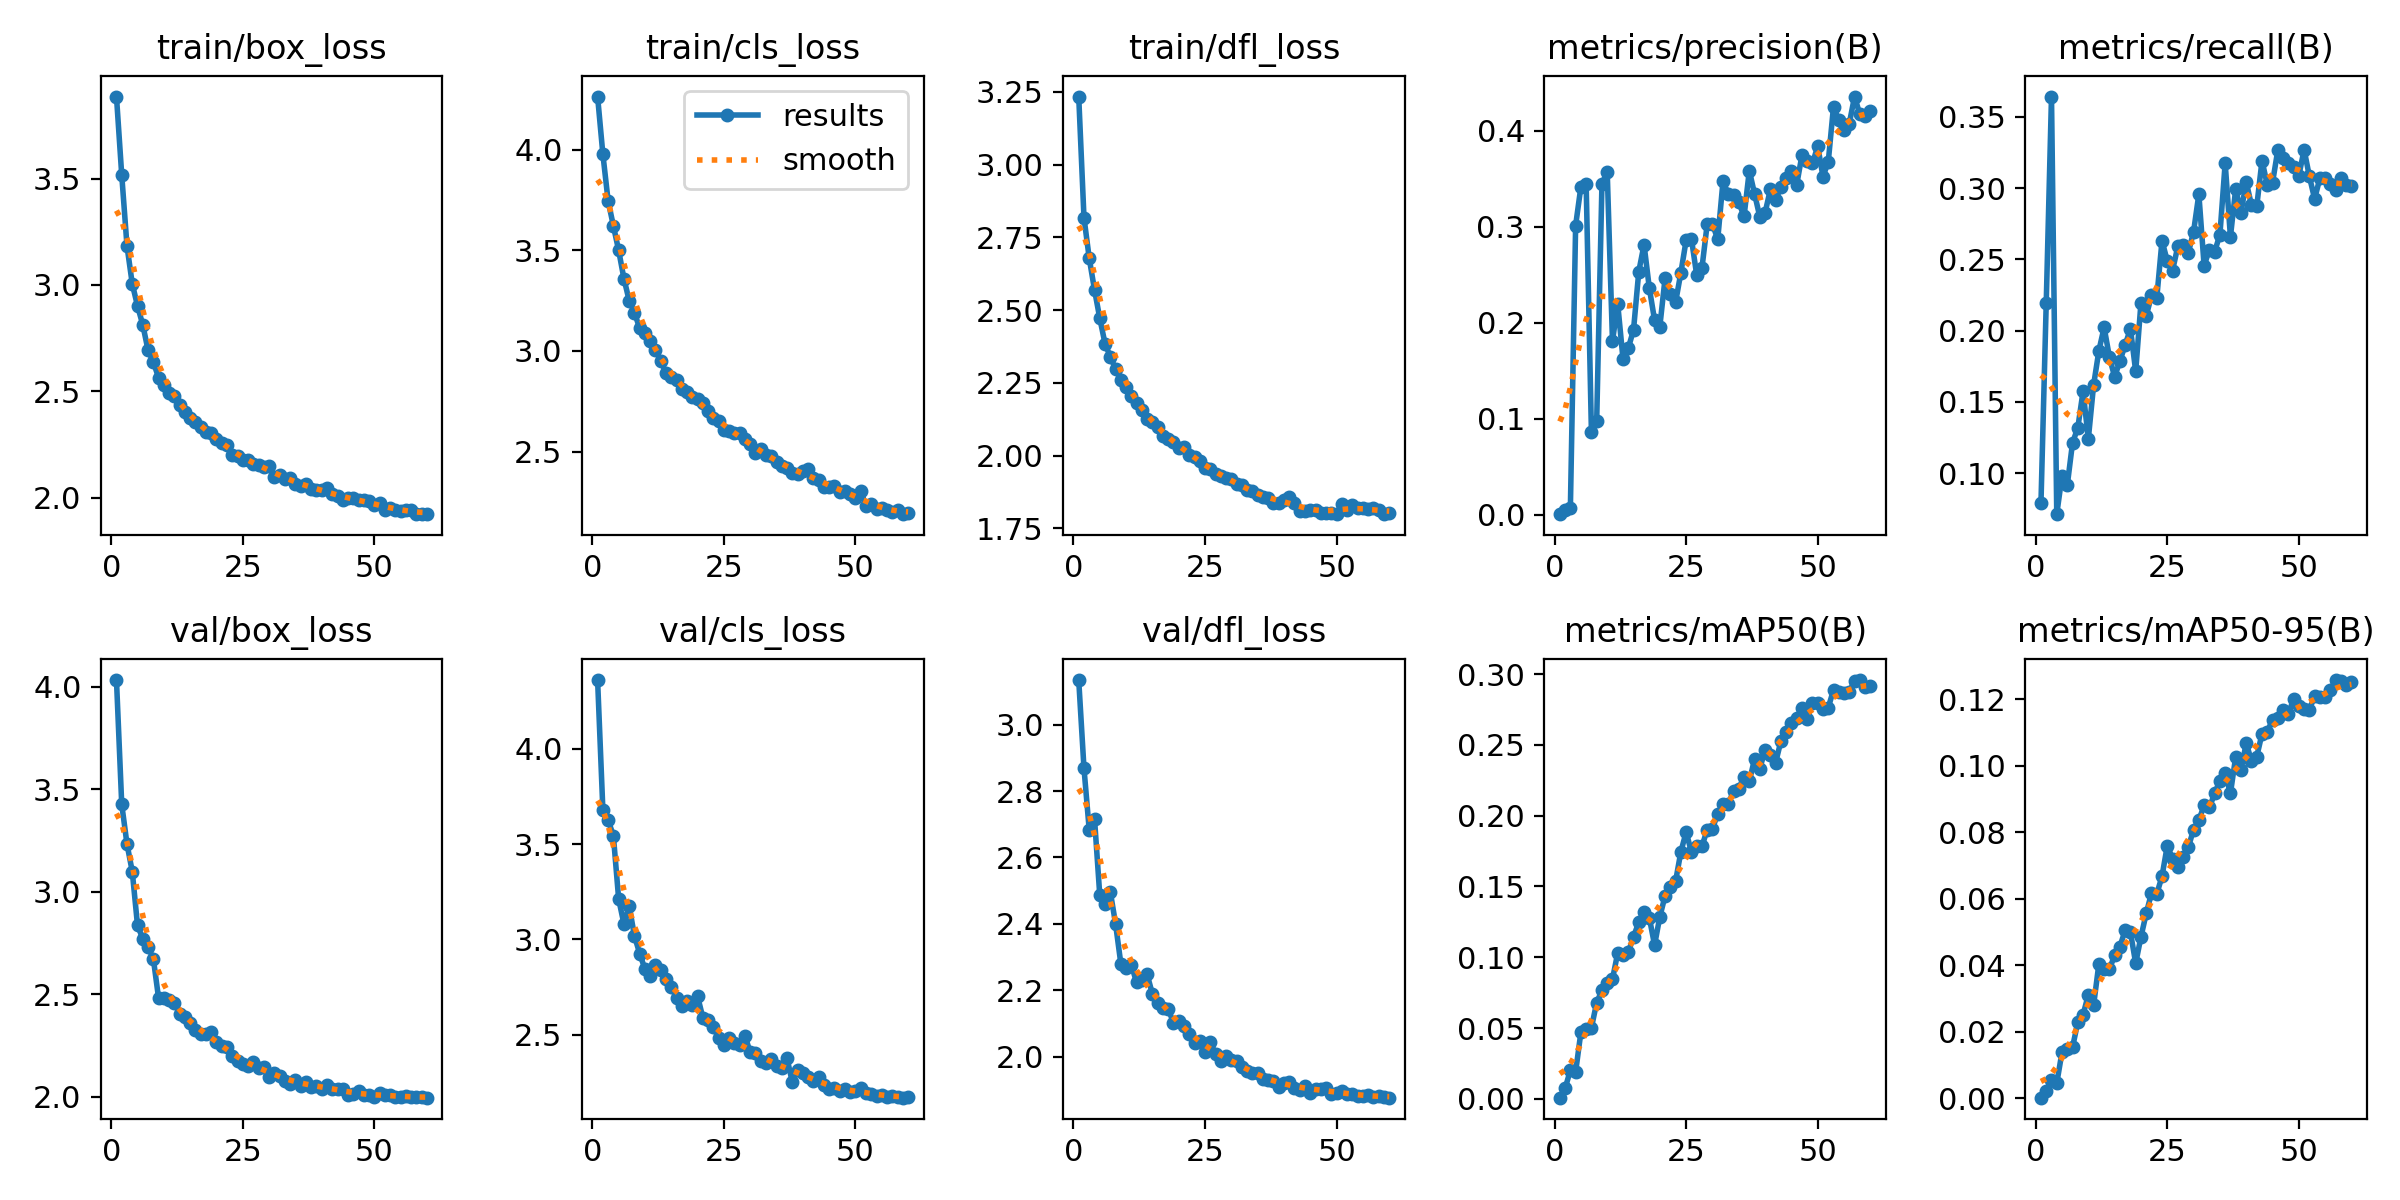

Data behind this chart, as committed beside it:
epoch, time, train/box_loss, train/cls_loss, train/dfl_loss, metrics/precision(B), metrics/recall(B), metrics/mAP50(B), metrics/mAP50-95(B), val/box_loss, val/cls_loss, val/dfl_loss, lr/pg0, lr/pg1, lr/pg2
1, 96.75, 3.885, 4.264, 3.234, 0.00086, 0.07907, 0.00082, 0.0002, 4.033, 4.36, 3.134, 0.06725, 0.0004146, 0.0004146
2, 193.6, 3.517, 3.979, 2.818, 0.00478, 0.2194, 0.00731, 0.00206, 3.427, 3.681, 2.868, 0.03433, 0.0008307, 0.0008307
3, 288.1, 3.183, 3.746, 2.678, 0.00693, 0.3643, 0.02025, 0.0055, 3.233, 3.627, 2.683, 0.001411, 0.001245, 0.001245
4, 383.9, 3.005, 3.622, 2.57, 0.3015, 0.07123, 0.01901, 0.00452, 3.099, 3.543, 2.717, 0.001242, 0.001242, 0.001242
5, 477.9, 2.901, 3.5, 2.472, 0.3419, 0.0982, 0.04707, 0.01394, 2.836, 3.213, 2.486, 0.001236, 0.001236, 0.001236
6, 573.1, 2.812, 3.36, 2.385, 0.3446, 0.09158, 0.04923, 0.01497, 2.772, 3.081, 2.461, 0.001229, 0.001229, 0.001229
7, 670.2, 2.694, 3.251, 2.34, 0.08603, 0.1213, 0.05022, 0.01536, 2.73, 3.176, 2.497, 0.00122, 0.00122, 0.00122
8, 765.3, 2.638, 3.19, 2.298, 0.09754, 0.1318, 0.06797, 0.02294, 2.675, 3.019, 2.401, 0.001209, 0.001209, 0.001209
9, 860.4, 2.565, 3.113, 2.26, 0.3447, 0.1575, 0.07658, 0.02512, 2.482, 2.926, 2.281, 0.001197, 0.001197, 0.001197
10, 955.4, 2.53, 3.089, 2.234, 0.3576, 0.1242, 0.08155, 0.03116, 2.483, 2.844, 2.269, 0.001183, 0.001183, 0.001183
11, 1049, 2.494, 3.049, 2.204, 0.1814, 0.1618, 0.08447, 0.02796, 2.472, 2.807, 2.276, 0.001167, 0.001167, 0.001167
12, 1141, 2.476, 3.006, 2.182, 0.2196, 0.1858, 0.1032, 0.0404, 2.46, 2.867, 2.224, 0.00115, 0.00115, 0.00115
13, 1235, 2.436, 2.949, 2.157, 0.1626, 0.2023, 0.1014, 0.03886, 2.406, 2.838, 2.233, 0.001132, 0.001132, 0.001132
14, 1328, 2.401, 2.892, 2.125, 0.1737, 0.1815, 0.1035, 0.03883, 2.388, 2.791, 2.248, 0.001112, 0.001112, 0.001112
15, 1422, 2.375, 2.871, 2.117, 0.1928, 0.1676, 0.1144, 0.04302, 2.359, 2.751, 2.19, 0.001091, 0.001091, 0.001091
16, 1514, 2.357, 2.853, 2.1, 0.2536, 0.1788, 0.1248, 0.04564, 2.328, 2.694, 2.162, 0.001069, 0.001069, 0.001069
17, 1608, 2.33, 2.811, 2.067, 0.2816, 0.1899, 0.1322, 0.05056, 2.306, 2.652, 2.148, 0.001045, 0.001045, 0.001045
18, 1701, 2.311, 2.794, 2.057, 0.2364, 0.2014, 0.128, 0.04995, 2.305, 2.679, 2.145, 0.001021, 0.001021, 0.001021
19, 1794, 2.304, 2.769, 2.046, 0.203, 0.1714, 0.1085, 0.04061, 2.318, 2.658, 2.103, 0.0009949, 0.0009949, 0.0009949
20, 1887, 2.275, 2.762, 2.028, 0.1963, 0.2194, 0.1286, 0.04858, 2.265, 2.701, 2.107, 0.0009682, 0.0009682, 0.0009682
21, 1981, 2.26, 2.74, 2.031, 0.2469, 0.2103, 0.1434, 0.0556, 2.25, 2.59, 2.092, 0.0009406, 0.0009406, 0.0009406
22, 2076, 2.247, 2.703, 2.003, 0.2302, 0.2247, 0.1494, 0.06175, 2.243, 2.579, 2.068, 0.0009122, 0.0009122, 0.0009122
23, 2169, 2.201, 2.667, 1.995, 0.2218, 0.2228, 0.1538, 0.06142, 2.2, 2.539, 2.041, 0.0008829, 0.0008829, 0.0008829
24, 2262, 2.194, 2.65, 1.982, 0.2525, 0.2631, 0.1746, 0.06678, 2.173, 2.484, 2.048, 0.000853, 0.000853, 0.000853
25, 2355, 2.176, 2.605, 1.959, 0.2863, 0.2488, 0.1884, 0.07597, 2.159, 2.449, 2.014, 0.0008225, 0.0008225, 0.0008225
26, 2450, 2.178, 2.603, 1.956, 0.2878, 0.2421, 0.1744, 0.0721, 2.153, 2.485, 2.044, 0.0007914, 0.0007914, 0.0007914
27, 2545, 2.159, 2.59, 1.938, 0.2501, 0.2592, 0.1788, 0.06959, 2.17, 2.458, 2.01, 0.0007599, 0.0007599, 0.0007599
28, 2638, 2.153, 2.594, 1.93, 0.2572, 0.2602, 0.1782, 0.07263, 2.139, 2.445, 1.987, 0.000728, 0.000728, 0.000728
29, 2729, 2.144, 2.561, 1.922, 0.303, 0.2547, 0.1901, 0.07554, 2.148, 2.495, 2.002, 0.0006959, 0.0006959, 0.0006959
30, 2823, 2.148, 2.536, 1.92, 0.3033, 0.2695, 0.1909, 0.08085, 2.099, 2.407, 1.991, 0.0006636, 0.0006636, 0.0006636
31, 2916, 2.098, 2.493, 1.902, 0.2871, 0.2957, 0.2012, 0.08363, 2.114, 2.403, 1.988, 0.0006312, 0.0006312, 0.0006312
32, 3009, 2.105, 2.511, 1.899, 0.3476, 0.2456, 0.208, 0.08811, 2.103, 2.362, 1.969, 0.0005989, 0.0005989, 0.0005989
33, 3103, 2.088, 2.482, 1.881, 0.3346, 0.2569, 0.2083, 0.08747, 2.078, 2.35, 1.957, 0.0005666, 0.0005666, 0.0005666
34, 3196, 2.092, 2.48, 1.88, 0.3331, 0.2554, 0.2173, 0.09169, 2.064, 2.374, 1.952, 0.0005345, 0.0005345, 0.0005345
35, 3289, 2.066, 2.451, 1.864, 0.3259, 0.2673, 0.219, 0.0955, 2.083, 2.336, 1.951, 0.0005026, 0.0005026, 0.0005026
36, 3382, 2.054, 2.431, 1.858, 0.311, 0.3176, 0.2276, 0.09779, 2.054, 2.328, 1.935, 0.0004711, 0.0004711, 0.0004711
37, 3477, 2.066, 2.419, 1.855, 0.3586, 0.2658, 0.2242, 0.09171, 2.072, 2.376, 1.93, 0.00044, 0.00044, 0.00044
38, 3572, 2.039, 2.394, 1.838, 0.3345, 0.2995, 0.24, 0.1027, 2.047, 2.251, 1.927, 0.0004095, 0.0004095, 0.0004095
39, 3665, 2.039, 2.388, 1.839, 0.3105, 0.2827, 0.2332, 0.09876, 2.053, 2.315, 1.91, 0.0003796, 0.0003796, 0.0003796
40, 3759, 2.038, 2.402, 1.849, 0.3148, 0.3044, 0.2466, 0.1068, 2.037, 2.299, 1.921, 0.0003503, 0.0003503, 0.0003503
41, 3851, 2.044, 2.412, 1.857, 0.3392, 0.288, 0.243, 0.1015, 2.056, 2.277, 1.926, 0.0003219, 0.0003219, 0.0003219
42, 3943, 2.016, 2.371, 1.839, 0.3282, 0.2872, 0.2374, 0.1028, 2.041, 2.257, 1.907, 0.0002943, 0.0002943, 0.0002943
43, 4039, 2.009, 2.358, 1.811, 0.3417, 0.3193, 0.2526, 0.1096, 2.039, 2.277, 1.9, 0.0002676, 0.0002676, 0.0002676
44, 4132, 1.988, 2.325, 1.809, 0.3509, 0.3025, 0.259, 0.1102, 2.036, 2.237, 1.911, 0.0002419, 0.0002419, 0.0002419
45, 4228, 2.001, 2.326, 1.813, 0.3585, 0.3039, 0.2652, 0.1139, 2.007, 2.218, 1.893, 0.0002172, 0.0002172, 0.0002172
46, 4322, 1.997, 2.33, 1.812, 0.3437, 0.3266, 0.2688, 0.1144, 2.012, 2.22, 1.905, 0.0001937, 0.0001937, 0.0001937
47, 4416, 1.988, 2.299, 1.802, 0.3747, 0.3213, 0.2763, 0.1167, 2.027, 2.206, 1.902, 0.0001714, 0.0001714, 0.0001714
48, 4511, 1.987, 2.305, 1.804, 0.3684, 0.3179, 0.2686, 0.1157, 2.009, 2.216, 1.907, 0.0001504, 0.0001504, 0.0001504
49, 4606, 1.984, 2.291, 1.803, 0.3661, 0.3148, 0.2795, 0.1201, 2.007, 2.198, 1.89, 0.0001307, 0.0001307, 0.0001307
50, 4699, 1.964, 2.27, 1.799, 0.3841, 0.3088, 0.2798, 0.118, 2.001, 2.204, 1.891, 0.0001123, 0.0001123, 0.0001123
51, 4791, 1.977, 2.305, 1.835, 0.3525, 0.327, 0.2756, 0.117, 2.019, 2.22, 1.897, 9.53968e-05, 9.53968e-05, 9.53968e-05
52, 4879, 1.945, 2.229, 1.814, 0.3678, 0.3083, 0.2763, 0.1169, 2.008, 2.195, 1.889, 7.99397e-05, 7.99397e-05, 7.99397e-05
53, 4968, 1.95, 2.238, 1.832, 0.4254, 0.2924, 0.2888, 0.1209, 2.009, 2.19, 1.888, 6.59937e-05, 6.59937e-05, 6.59937e-05
54, 5058, 1.944, 2.212, 1.82, 0.4111, 0.3072, 0.2873, 0.1208, 2, 2.178, 1.882, 5.35971e-05, 5.35971e-05, 5.35971e-05
55, 5147, 1.939, 2.218, 1.819, 0.401, 0.307, 0.2865, 0.1206, 2, 2.183, 1.883, 4.27838e-05, 4.27838e-05, 4.27838e-05
56, 5236, 1.943, 2.211, 1.818, 0.4078, 0.3026, 0.2874, 0.1228, 2.003, 2.175, 1.885, 3.35834e-05, 3.35834e-05, 3.35834e-05
57, 5326, 1.942, 2.198, 1.82, 0.4359, 0.2986, 0.2954, 0.1258, 1.998, 2.179, 1.881, 2.60212e-05, 2.60212e-05, 2.60212e-05
58, 5415, 1.925, 2.21, 1.812, 0.4174, 0.3071, 0.2958, 0.1255, 1.999, 2.175, 1.881, 2.01178e-05, 2.01178e-05, 2.01178e-05
59, 5503, 1.923, 2.189, 1.8, 0.4155, 0.3022, 0.2911, 0.1244, 1.998, 2.17, 1.88, 1.58896e-05, 1.58896e-05, 1.58896e-05
60, 5590, 1.926, 2.195, 1.804, 0.4204, 0.3016, 0.2919, 0.1253, 1.996, 2.173, 1.878, 1.3348e-05, 1.3348e-05, 1.3348e-05
